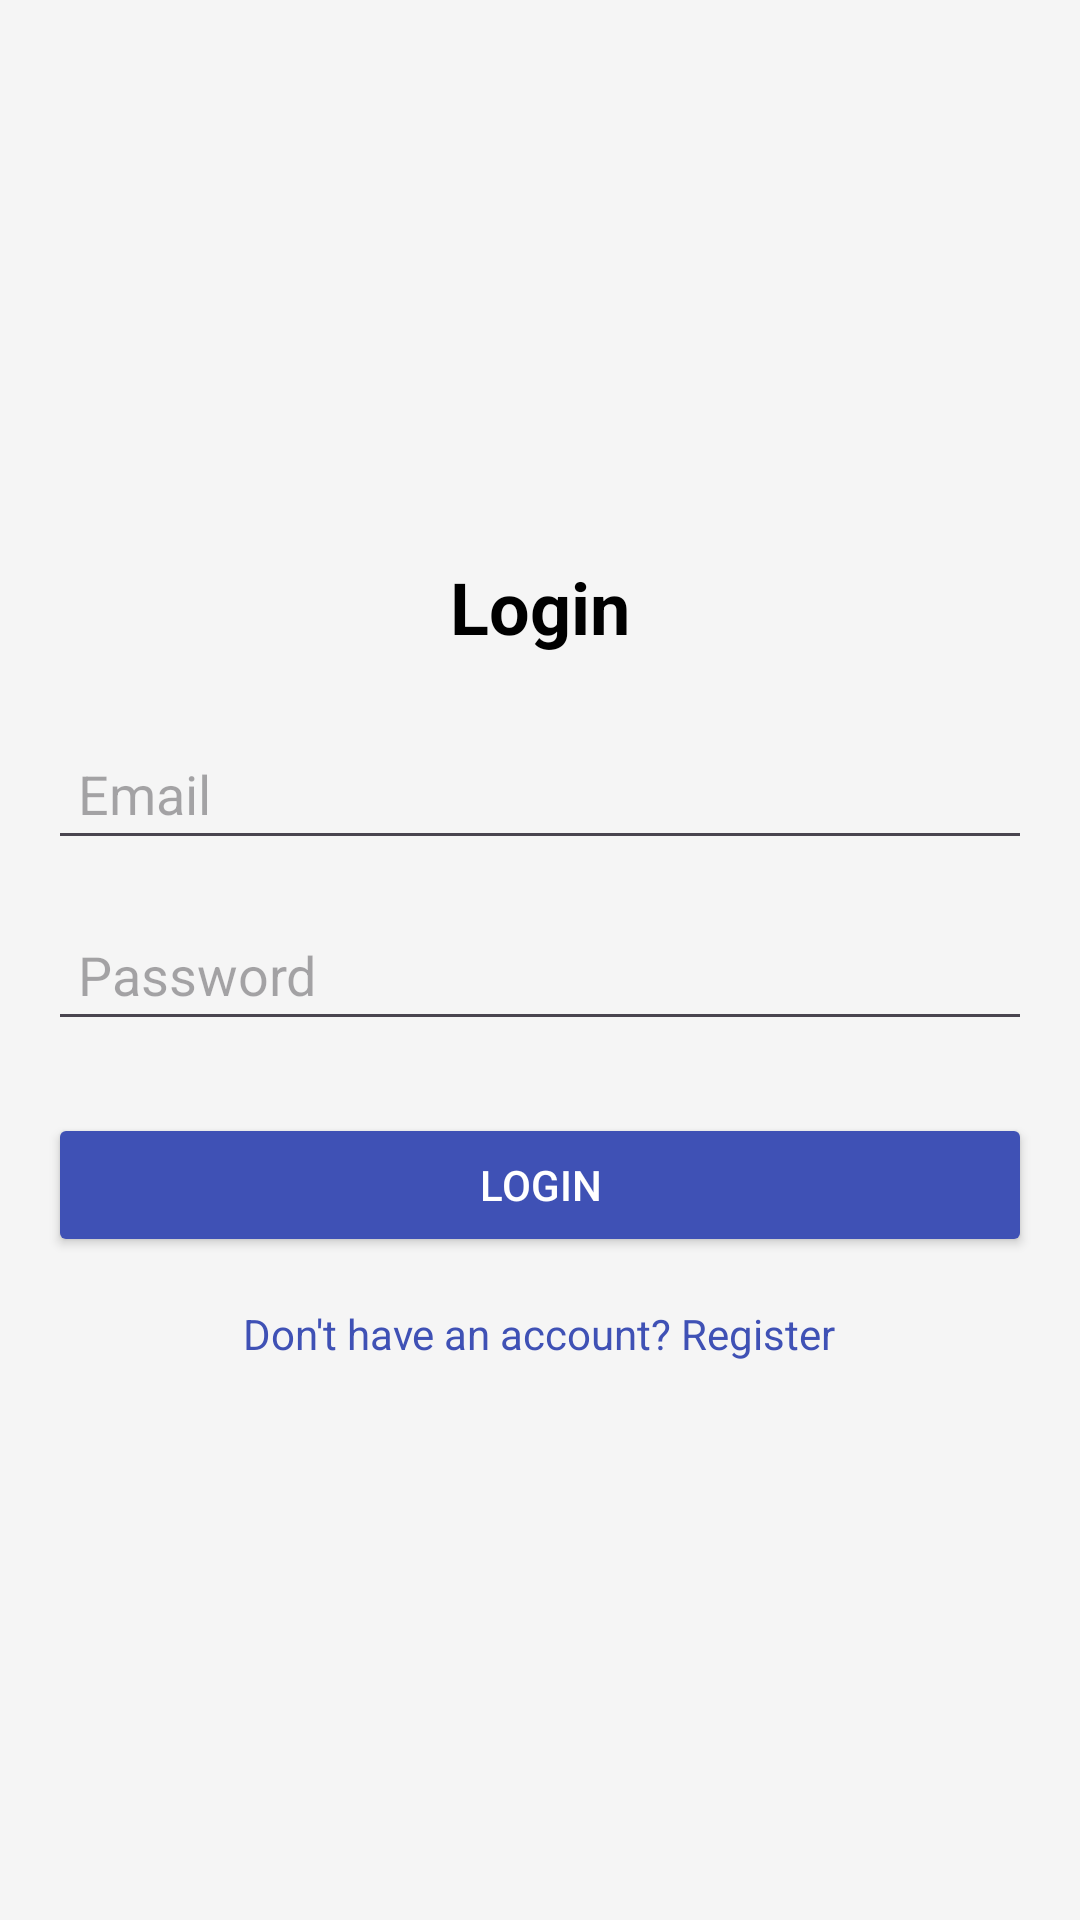

Reconstruct the res/layout file that produces this screen, plus the resources it refers to.
<!-- AndroidManifest.xml: application theme Theme.DuAnVeXemPhim -->
<!-- res/layout/login.xml -->
<?xml version="1.0" encoding="utf-8"?>
<LinearLayout xmlns:android="http://schemas.android.com/apk/res/android"
    android:layout_width="match_parent"
    android:layout_height="match_parent"
    android:orientation="vertical"
    android:padding="16dp"
    android:gravity="center"
    android:background="#F5F5F5">

    <TextView
        android:id="@+id/login_title"
        android:layout_width="wrap_content"
        android:layout_height="wrap_content"
        android:text="Login"
        android:textSize="24sp"
        android:textStyle="bold"
        android:textColor="#000"
        android:layout_gravity="center_horizontal"
        android:layout_marginBottom="24dp" />

    <EditText
        android:id="@+id/email_input"
        android:layout_width="match_parent"
        android:layout_height="wrap_content"
        android:hint="Email"
        android:inputType="textEmailAddress"
        android:padding="10dp"
        android:layout_marginBottom="16dp" />

    <EditText
        android:id="@+id/password_input"
        android:layout_width="match_parent"
        android:layout_height="wrap_content"
        android:hint="Password"
        android:inputType="textPassword"
        android:padding="10dp"
        android:layout_marginBottom="24dp" />

    <Button
        android:id="@+id/btnLogin"
        android:layout_width="match_parent"
        android:layout_height="wrap_content"
        android:text="Login"
        android:backgroundTint="#3F51B5"
        android:textColor="#FFF"
        android:layout_marginBottom="16dp" />

    <TextView
        android:id="@+id/tvRegister"
        android:layout_width="wrap_content"
        android:layout_height="wrap_content"
        android:text="Don't have an account? Register"
        android:textColor="#3F51B5"
        android:layout_gravity="center_horizontal" />

</LinearLayout>
<!-- resources referenced by this layout -->
<resources>
  <style name="Theme.DuAnVeXemPhim" parent="Base.Theme.DuAnVeXemPhim" />
  <style name="Base.Theme.DuAnVeXemPhim" parent="Theme.Material3.DayNight.NoActionBar">
          
          
      </style>
</resources>
